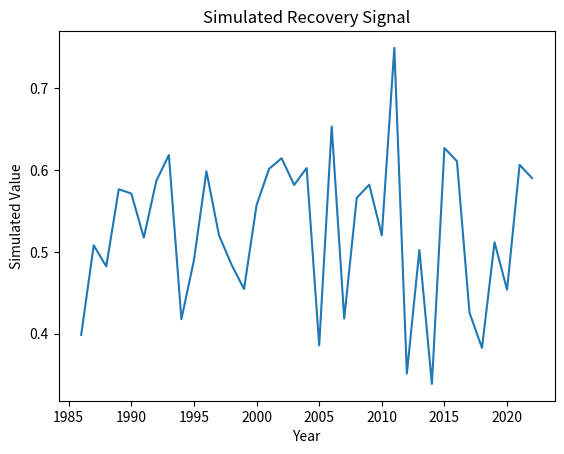

Write the Python code that produced this figure.
"""
Script: conifer_broadleaf_shift_06.py
Author: Lisa
Description: Placeholder for EO-based forest recovery analysis on topic: conifer_broadleaf_shift
"""

import numpy as np
import pandas as pd
import matplotlib.pyplot as plt

def run_conifer_broadleaf_shift():
    years = np.arange(1986, 2023)
    values = np.random.normal(loc=0.5, scale=0.1, size=len(years))
    trend = np.polyfit(years, values, 1)
    print(f"Simulated trend slope: {trend[0]:.4f}")
    plt.plot(years, values)
    plt.title('Simulated Recovery Signal')
    plt.xlabel('Year')
    plt.ylabel('Simulated Value')
    plt.savefig(f'output_plot_%s_%02d.png')


if __name__ == "__main__":
    run_conifer_broadleaf_shift()
